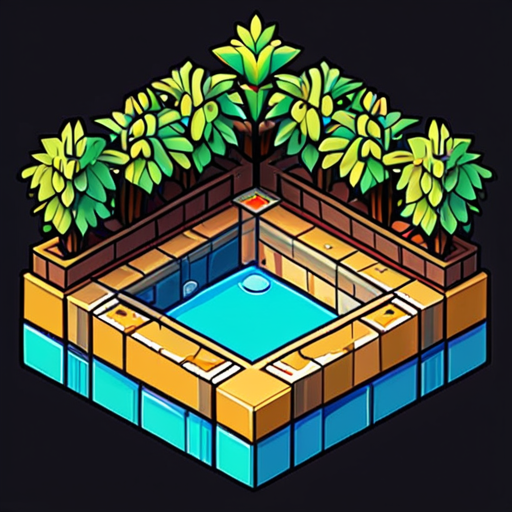
Generation parameters embedded in this image by AUTOMATIC1111 Stable Diffusion web UI or a fork of it (Forge, ...) (PNG 'parameters' text chunk):
isometric ground tile sprite for 2d game, Indie game art, Vector Art, Borderlands style, Arcane style, Cartoon style, Line art, Disctinct features, Hand drawn, Technical illustration, Graphic design, Vector graphics, High contrast, Precision artwork, Linear compositions, Scalable artwork, Digital art, cinematic sensual, Sharp focus, humorous illustration, big depth of field, Masterpiece, trending on artstation, Vivid colors, trending on ArtStation, trending on CGSociety, Intricate, Low Detail, dramatic
Negative prompt: ugly, deformed, airbrushed, photoshop, rendered, (multiple people), blurry, [redacted], mouth open
Steps: 30, Sampler: DPM++ 2M SDE, Schedule type: Karras, CFG scale: 5, Seed: 183741991, Size: 512x512, Model hash: 68ff402978, Model: juggernautXL_juggXIByRundiffusion, Version: f2.0.1v1.10.1-previous-662-g0ced1d0c